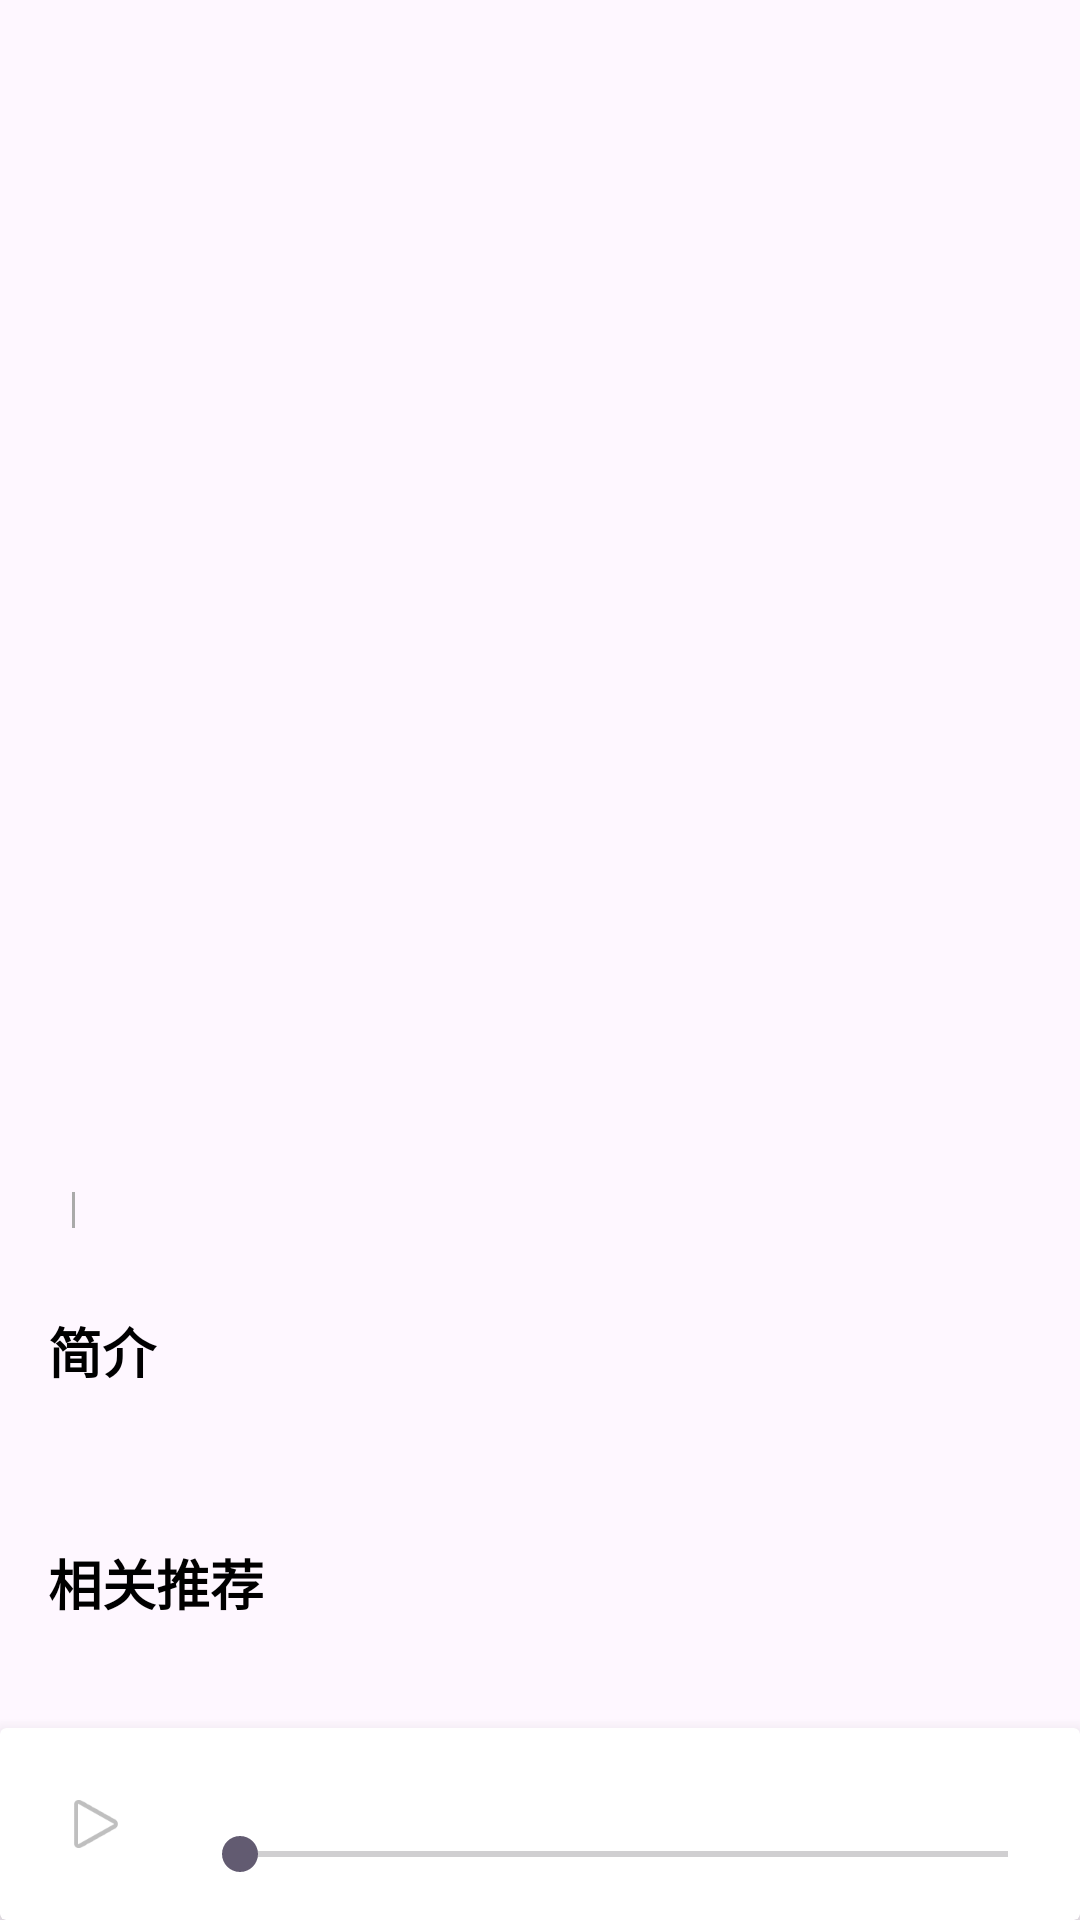

Produce the Android XML layout that renders to this screen, including the resource entries it uses.
<!-- AndroidManifest.xml: application theme Theme.Audio_AI -->
<!-- res/layout/fragment_detail.xml -->
<?xml version="1.0" encoding="utf-8"?>
<androidx.coordinatorlayout.widget.CoordinatorLayout xmlns:android="http://schemas.android.com/apk/res/android"
    xmlns:app="http://schemas.android.com/apk/res-auto"
    xmlns:tools="http://schemas.android.com/tools"
    android:layout_width="match_parent"
    android:layout_height="match_parent"
    android:fitsSystemWindows="true"
    tools:context=".ui.detail.DetailFragment">

    <com.google.android.material.appbar.AppBarLayout
        android:id="@+id/app_bar"
        android:layout_width="match_parent"
        android:layout_height="300dp"
        android:fitsSystemWindows="true"
        android:theme="@style/ThemeOverlay.AppCompat.Dark.ActionBar">

        <com.google.android.material.appbar.CollapsingToolbarLayout
            android:id="@+id/collapsing_toolbar"
            android:layout_width="match_parent"
            android:layout_height="match_parent"
            android:fitsSystemWindows="true"
            app:contentScrim="?attr/colorPrimary"
            app:expandedTitleMarginEnd="64dp"
            app:expandedTitleMarginStart="48dp"
            app:layout_scrollFlags="scroll|exitUntilCollapsed">

            <ImageView
                android:id="@+id/iv_cover"
                android:layout_width="match_parent"
                android:layout_height="match_parent"
                android:contentDescription="封面图"
                android:fitsSystemWindows="true"
                android:scaleType="centerCrop"
                app:layout_collapseMode="parallax" />

            <androidx.appcompat.widget.Toolbar
                android:id="@+id/toolbar"
                android:layout_width="match_parent"
                android:layout_height="?attr/actionBarSize"
                app:layout_collapseMode="pin"
                app:popupTheme="@style/ThemeOverlay.AppCompat.Light" />

        </com.google.android.material.appbar.CollapsingToolbarLayout>

    </com.google.android.material.appbar.AppBarLayout>

    <androidx.core.widget.NestedScrollView
        android:id="@+id/content_container"
        android:layout_width="match_parent"
        android:layout_height="match_parent"
        android:clipToPadding="false"
        android:paddingBottom="80dp"
        app:layout_behavior="@string/appbar_scrolling_view_behavior">

        <LinearLayout
            android:layout_width="match_parent"
            android:layout_height="wrap_content"
            android:orientation="vertical"
            android:padding="16dp">

            
            <TextView
                android:id="@+id/tv_title"
                android:layout_width="match_parent"
                android:layout_height="wrap_content"
                android:textColor="@android:color/black"
                android:textSize="24sp"
                android:textStyle="bold"
                tools:text="音频标题" />

            <TextView
                android:id="@+id/tv_author"
                android:layout_width="match_parent"
                android:layout_height="wrap_content"
                android:layout_marginTop="8dp"
                android:textColor="@android:color/darker_gray"
                android:textSize="16sp"
                tools:text="作者" />

            
            <LinearLayout
                android:layout_width="match_parent"
                android:layout_height="wrap_content"
                android:layout_marginTop="16dp"
                android:gravity="center_vertical"
                android:orientation="horizontal">

                <TextView
                    android:id="@+id/tv_play_count"
                    android:layout_width="wrap_content"
                    android:layout_height="wrap_content"
                    android:drawablePadding="4dp"
                    android:gravity="center"
                    android:textColor="@android:color/darker_gray"
                    android:textSize="14sp"
                    tools:text="10万次播放" />

                <View
                    android:layout_width="1dp"
                    android:layout_height="12dp"
                    android:layout_marginStart="8dp"
                    android:layout_marginEnd="8dp"
                    android:background="@android:color/darker_gray" />

                <TextView
                    android:id="@+id/tv_duration"
                    android:layout_width="wrap_content"
                    android:layout_height="wrap_content"
                    android:drawablePadding="4dp"
                    android:gravity="center"
                    android:textColor="@android:color/darker_gray"
                    android:textSize="14sp"
                    tools:text="30:00" />

            </LinearLayout>

            
            <TextView
                android:layout_width="match_parent"
                android:layout_height="wrap_content"
                android:layout_marginTop="24dp"
                android:text="简介"
                android:textColor="@android:color/black"
                android:textSize="18sp"
                android:textStyle="bold" />

            <TextView
                android:id="@+id/tv_description"
                android:layout_width="match_parent"
                android:layout_height="wrap_content"
                android:layout_marginTop="8dp"
                android:lineSpacingExtra="4dp"
                android:textColor="@android:color/black"
                android:textSize="14sp"
                tools:text="这是一段很长的简介文字..." />

            
            <TextView
                android:layout_width="match_parent"
                android:layout_height="wrap_content"
                android:layout_marginTop="24dp"
                android:text="相关推荐"
                android:textColor="@android:color/black"
                android:textSize="18sp"
                android:textStyle="bold" />

            <androidx.recyclerview.widget.RecyclerView
                android:id="@+id/rv_related"
                android:layout_width="match_parent"
                android:layout_height="wrap_content"
                android:layout_marginTop="8dp"
                android:orientation="horizontal"
                app:layoutManager="androidx.recyclerview.widget.LinearLayoutManager"
                tools:listitem="@layout/item_recommendation" />

        </LinearLayout>

    </androidx.core.widget.NestedScrollView>

    
    <androidx.cardview.widget.CardView
        android:id="@+id/player_controller"
        android:layout_width="match_parent"
        android:layout_height="64dp"
        android:layout_gravity="bottom"
        app:cardElevation="8dp">

        <LinearLayout
            android:layout_width="match_parent"
            android:layout_height="match_parent"
            android:gravity="center_vertical"
            android:orientation="horizontal"
            android:padding="8dp">

            <ImageView
                android:id="@+id/iv_play_pause"
                android:layout_width="48dp"
                android:layout_height="48dp"
                android:contentDescription="播放/暂停"
                android:padding="12dp"
                android:src="@android:drawable/ic_media_play" />

            <LinearLayout
                android:layout_width="0dp"
                android:layout_height="wrap_content"
                android:layout_marginStart="8dp"
                android:layout_weight="1"
                android:orientation="vertical">

                <TextView
                    android:id="@+id/tv_current_time"
                    android:layout_width="wrap_content"
                    android:layout_height="wrap_content"
                    android:textColor="@android:color/black"
                    android:textSize="12sp"
                    tools:text="00:00 / 30:00" />

                <SeekBar
                    android:id="@+id/seek_bar"
                    android:layout_width="match_parent"
                    android:layout_height="wrap_content"
                    android:layout_marginTop="4dp" />

            </LinearLayout>

        </LinearLayout>

    </androidx.cardview.widget.CardView>

    
    <ProgressBar
        android:id="@+id/progress_bar"
        android:layout_width="wrap_content"
        android:layout_height="wrap_content"
        android:layout_gravity="center"
        android:visibility="gone"
        tools:visibility="visible" />

    
    <LinearLayout
        android:id="@+id/error_container"
        android:layout_width="wrap_content"
        android:layout_height="wrap_content"
        android:layout_gravity="center"
        android:gravity="center"
        android:orientation="vertical"
        android:padding="16dp"
        android:visibility="gone"
        tools:visibility="visible">

        <ImageView
            android:layout_width="48dp"
            android:layout_height="48dp"
            android:contentDescription="错误图标"
            android:src="@android:drawable/ic_dialog_alert" />

        <TextView
            android:id="@+id/tv_error_message"
            android:layout_width="wrap_content"
            android:layout_height="wrap_content"
            android:layout_marginTop="8dp"
            android:gravity="center"
            android:textColor="@android:color/darker_gray"
            tools:text="加载失败，请重试" />

        <Button
            android:id="@+id/btn_retry"
            android:layout_width="wrap_content"
            android:layout_height="wrap_content"
            android:layout_marginTop="16dp"
            android:text="重试" />

    </LinearLayout>

</androidx.coordinatorlayout.widget.CoordinatorLayout>
<!-- res/layout/item_recommendation.xml (included above) -->
<?xml version="1.0" encoding="utf-8"?>
<androidx.cardview.widget.CardView xmlns:android="http://schemas.android.com/apk/res/android"
    xmlns:app="http://schemas.android.com/apk/res-auto"
    android:layout_width="match_parent"
    android:layout_height="wrap_content"
    android:layout_margin="8dp"
    app:cardCornerRadius="8dp"
    app:cardElevation="4dp">

    <LinearLayout
        android:layout_width="match_parent"
        android:layout_height="wrap_content"
        android:orientation="vertical"
        android:padding="8dp">

        <ImageView
            android:id="@+id/iv_cover"
            android:layout_width="match_parent"
            android:layout_height="180dp"
            android:scaleType="centerCrop"
            android:src="@drawable/placeholder_audio" />

        <TextView
            android:id="@+id/tv_title"
            android:layout_width="match_parent"
            android:layout_height="wrap_content"
            android:layout_marginTop="8dp"
            android:textColor="@color/black"
            android:textSize="16sp"
            android:textStyle="bold" />

        <TextView
            android:id="@+id/tv_author"
            android:layout_width="match_parent"
            android:layout_height="wrap_content"
            android:layout_marginTop="4dp"
            android:textColor="@color/gray"
            android:textSize="14sp" />

        <TextView
            android:id="@+id/tv_duration"
            android:layout_width="match_parent"
            android:layout_height="wrap_content"
            android:layout_marginTop="4dp"
            android:textColor="@color/gray"
            android:textSize="12sp" />
    </LinearLayout>
</androidx.cardview.widget.CardView>
<!-- resources referenced by this layout -->
<resources>
  <color name="black">#FF000000</color>
  <color name="gray">#808080</color>
  <!-- drawable placeholder_audio (drawable) -->
  <vector xmlns:android="http://schemas.android.com/apk/res/android"
      android:width="24dp"
      android:height="24dp"
      android:viewportWidth="24"
      android:viewportHeight="24">
      <path
          android:fillColor="#FF000000"
          android:pathData="M12,3v10.55c-0.59,-0.34 -1.27,-0.55 -2,-0.55 -2.21,0 -4,1.79 -4,4s1.79,4 4,4 4,-1.79 4,-4V7h4V3H12z" />
  </vector>
  <style name="Theme.Audio_AI" parent="Base.Theme.Audio_AI" />
  <style name="Base.Theme.Audio_AI" parent="Theme.Material3.DayNight.NoActionBar">
          
          
      </style>
</resources>
